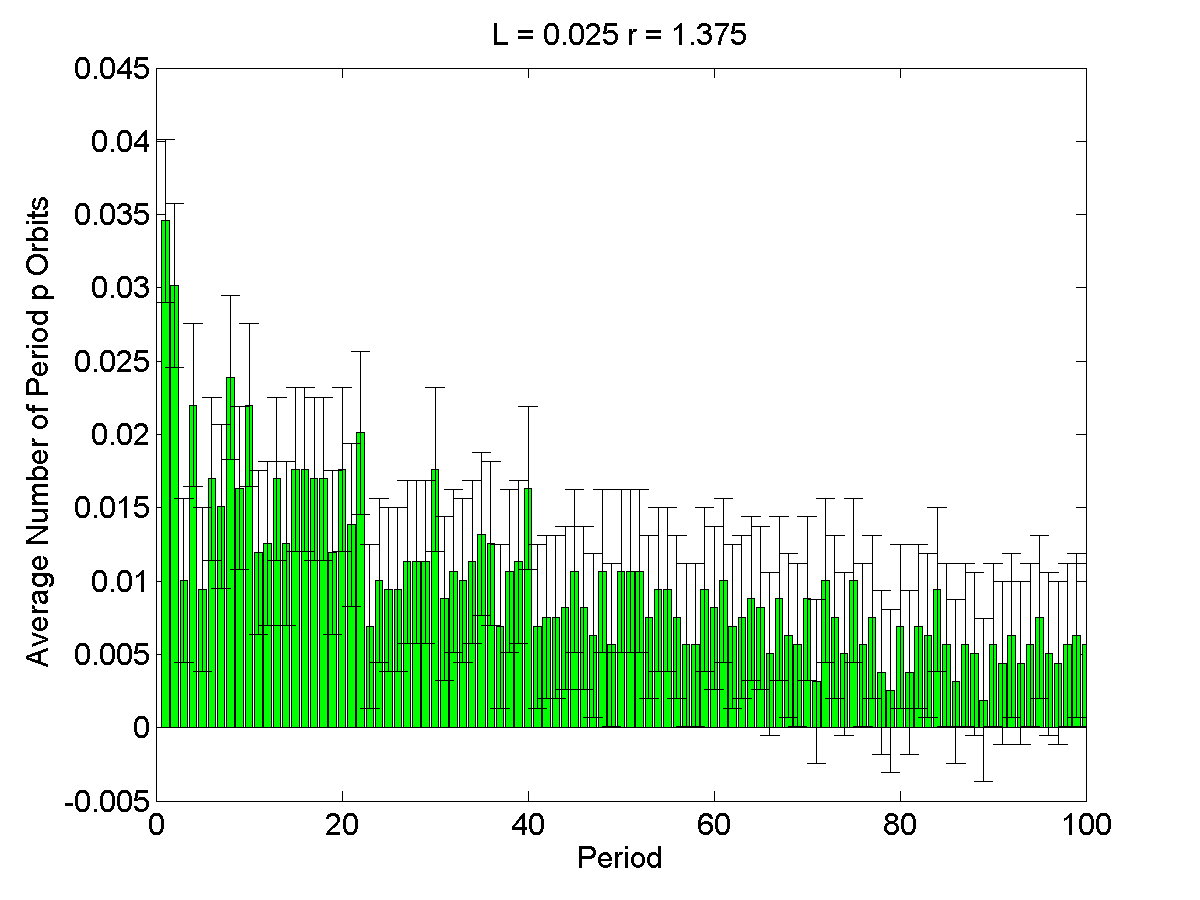

The table this chart was drawn from, first rows:
1, 0.034569, 0.005577
2, 0.03017, 0.005577
3, 0.01006, 0.005577
4, 0.022, 0.005577
5, 0.009428, 0.005577
6, 0.01697, 0.005577
7, 0.01508, 0.005577
8, 0.02388, 0.005577
9, 0.01634, 0.005577
10, 0.022, 0.005577
11, 0.01194, 0.005577
12, 0.01257, 0.005577
13, 0.01697, 0.005577
14, 0.01257, 0.005577
15, 0.0176, 0.005577
16, 0.0176, 0.005577
17, 0.01697, 0.005577
18, 0.01697, 0.005577
19, 0.01194, 0.005577
20, 0.0176, 0.005577
21, 0.01383, 0.005577
22, 0.02011, 0.005577
23, 0.006914, 0.005577
24, 0.01006, 0.005577
25, 0.009428, 0.005577
26, 0.009428, 0.005577
27, 0.01131, 0.005577
28, 0.01131, 0.005577
29, 0.01131, 0.005577
30, 0.0176, 0.005577
31, 0.0088, 0.005577
32, 0.01069, 0.005577
33, 0.01006, 0.005577
34, 0.01131, 0.005577
35, 0.0132, 0.005577
36, 0.01257, 0.005577
37, 0.006914, 0.005577
38, 0.01069, 0.005577
39, 0.01131, 0.005577
40, 0.01634, 0.005577
41, 0.006914, 0.005577
42, 0.007542, 0.005577
43, 0.007542, 0.005577
44, 0.008171, 0.005577
45, 0.01069, 0.005577
46, 0.008171, 0.005577
47, 0.006285, 0.005577
48, 0.01069, 0.005577
49, 0.005657, 0.005577
50, 0.01069, 0.005577
51, 0.01069, 0.005577
52, 0.01069, 0.005577
53, 0.007542, 0.005577
54, 0.009428, 0.005577
55, 0.009428, 0.005577
56, 0.007542, 0.005577
57, 0.005657, 0.005577
58, 0.005657, 0.005577
59, 0.009428, 0.005577
60, 0.008171, 0.005577
61, 0.01006, 0.005577
... 39 more rows
